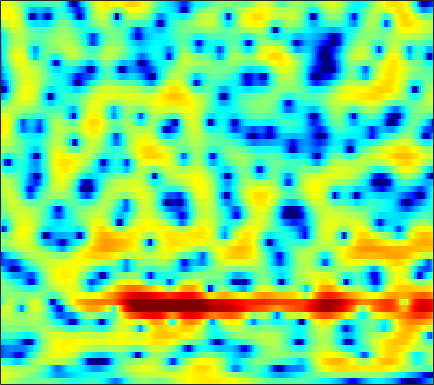

The data file committed next to this chart (first rows):
2.9908, 2.7421, 2.3839, 1.9994, 1.6999, 1.2913, 0.86598, 0.55532, 0.17689, -0.15655, -0.43377, -0.58002, -0.69612, -0.74007, -0.72885, -0.66708, -0.59624, -0.55191, -0.50309, -0.50432, -0.54842, -0.6134, -0.74402, -0.93184
3.613, 3.477, 3.276, 3.057, 2.883, 2.642, 2.385, 2.188, 1.913, 1.627, 1.327, 1.09, 0.7579, 0.394, 0.09438, -0.3487, -0.8516, -1.281, -1.921, -2.654, -3.488, -4.173, -5.147, -6.154
2.812, 2.641, 2.407, 2.181, 2.021, 1.837, 1.684, 1.597, 1.514, 1.468, 1.441, 1.425, 1.387, 1.313, 1.216, 1.004, 0.6848, 0.3635, -0.2138, -0.9749, -1.94, -2.844, -4.28, -5.987
-2.591, -2.823, -3.229, -3.782, -4.302, -5.108, -5.943, -6.446, -6.633, -6.076, -4.931, -3.896, -2.514, -1.266, -0.4554, 0.4419, 1.169, 1.59, 1.998, 2.259, 2.388, 2.408, 2.345, 2.238
-11.8, -10.83, -10.13, -10.02, -10.31, -11.17, -12.6, -13.94, -15.35, -14.69, -12.14, -10.05, -7.562, -5.444, -4.103, -2.544, -1.229, -0.374, 0.6112, 1.438, 2.126, 2.556, 3.032, 3.405
-11.19, -10.49, -9.779, -9.345, -9.177, -9.116, -9.217, -9.354, -9.503, -9.541, -9.373, -9.064, -8.395, -7.388, -6.465, -5.104, -3.68, -2.63, -1.287, -0.09197, 0.9737, 1.683, 2.515, 3.197
-6.606, -6.287, -6.001, -5.861, -5.893, -6.121, -6.611, -7.189, -8.281, -9.891, -12.3, -15.11, -21.95, -22.23, -15.46, -10.13, -6.619, -4.643, -2.494, -0.7835, 0.6081, 1.465, 2.427, 3.199
-3.13, -2.811, -2.516, -2.371, -2.382, -2.503, -2.771, -3.051, -3.526, -4.133, -4.772, -5.167, -5.456, -5.259, -4.77, -3.76, -2.582, -1.691, -0.5894, 0.3855, 1.218, 1.733, 2.283, 2.675
-0.976, -0.6768, -0.3703, -0.1569, -0.06564, -0.01453, -0.02244, -0.05459, -0.1498, -0.2524, -0.3363, -0.3581, -0.3293, -0.2224, -0.1069, 0.09983, 0.3301, 0.5139, 0.7518, 0.929, 1.041, 1.052, 0.9963, 0.8464
0.5662, 0.7743, 0.9763, 1.104, 1.152, 1.178, 1.145, 1.091, 1.031, 0.9983, 0.9858, 1.01, 1.053, 1.117, 1.144, 1.157, 1.12, 1.06, 0.8666, 0.548, 0.1081, -0.2985, -0.9189, -1.666
2.038, 2.151, 2.212, 2.112, 1.954, 1.619, 1.157, 0.7945, 0.3796, 0.2125, 0.2869, 0.5029, 0.8825, 1.321, 1.595, 1.837, 1.856, 1.704, 1.304, 0.6373, -0.3114, -1.191, -2.602, -4.211
2.369, 2.712, 3.047, 3.039, 2.74, 1.88, 0.3767, -1.404, -4.972, -9.695, -7.933, -4.192, -0.6915, 1.463, 2.502, 3.291, 3.511, 3.346, 2.722, 1.678, 0.1653, -1.288, -3.632, -6.15
-3.767, -1.318, 0.6708, 1.718, 2.037, 1.917, 1.269, 0.5443, -0.5757, -1.199, -0.9395, -0.2051, 0.9879, 2.109, 2.728, 3.187, 3.24, 2.984, 2.217, 0.9005, -1.094, -3.206, -7.335, -14.69
-1.47, -0.8429, -0.1355, 0.3628, 0.5933, 0.6973, 0.6022, 0.4683, 0.277, 0.1104, 0.006773, 0.02547, 0.1127, 0.2705, 0.3706, 0.4797, 0.5242, 0.4866, 0.2565, -0.1569, -0.6822, -1.123, -1.749, -2.214
0.4664, 0.2923, 0.08081, -0.1395, -0.3434, -0.6529, -1.023, -1.329, -1.792, -2.34, -2.889, -3.245, -3.68, -3.946, -3.953, -3.654, -3.069, -2.533, -1.77, -1.069, -0.4502, -0.0358, 0.4654, 0.9489
0.1127, -0.3845, -1.035, -1.699, -2.191, -2.849, -3.52, -4.051, -4.836, -5.798, -7.071, -8.386, -10.72, -13.89, -15.66, -13.46, -9.419, -6.928, -4.291, -2.24, -0.6525, 0.3209, 1.41, 2.302
-2.437, -3.271, -4.438, -5.628, -6.482, -7.477, -8.135, -8.434, -8.604, -8.699, -9.01, -9.484, -10.34, -11.25, -11.41, -10.15, -7.784, -5.886, -3.599, -1.692, -0.1123, 0.8882, 1.995, 2.894
-6.357, -7.457, -9.167, -11.38, -13.66, -18.06, -21.83, -18.77, -14.12, -11.05, -9.009, -7.846, -6.663, -5.674, -4.95, -3.936, -2.86, -2.032, -0.9127, 0.128, 1.062, 1.698, 2.442, 3.059
-11.74, -11.45, -11.05, -11.16, -11.56, -12.16, -12.09, -11.22, -9.312, -7.3, -5.527, -4.385, -3.12, -2.079, -1.397, -0.6145, 0.07842, 0.5483, 1.093, 1.568, 1.974, 2.229, 2.511, 2.737
-12.53, -10.21, -7.83, -6.276, -5.409, -4.499, -3.669, -3.034, -2.159, -1.292, -0.4538, 0.1048, 0.7434, 1.265, 1.566, 1.854, 2.027, 2.095, 2.092, 2.02, 1.889, 1.738, 1.494, 1.216
-1.905, -1.804, -1.427, -0.8807, -0.4241, 0.1867, 0.783, 1.21, 1.73, 2.177, 2.533, 2.71, 2.834, 2.803, 2.667, 2.351, 1.87, 1.415, 0.7346, -0.0123, -0.7751, -1.326, -2.068, -2.884
0.8726, 0.7924, 0.8707, 1.152, 1.454, 1.933, 2.428, 2.771, 3.156, 3.43, 3.535, 3.498, 3.269, 2.791, 2.256, 1.284, -0.02071, -1.233, -3.123, -5.223, -7.125, -7.999, -8.381, -8.46
-0.6101, -0.9012, -0.7566, -0.09308, 0.6042, 1.605, 2.54, 3.137, 3.76, 4.15, 4.288, 4.229, 3.891, 3.247, 2.536, 1.228, -0.563, -2.332, -5.505, -10.18, -18.51, -22.55, -14.52, -10.81
-9.123, -13.66, -11.37, -5.811, -2.995, -0.3387, 1.522, 2.554, 3.548, 4.168, 4.477, 4.502, 4.282, 3.78, 3.214, 2.208, 0.9272, -0.2019, -1.869, -3.554, -4.971, -5.656, -6.014, -5.957
-5.02, -5.634, -5.126, -3.461, -2.01, -0.2438, 1.187, 2.029, 2.875, 3.432, 3.724, 3.776, 3.657, 3.324, 2.944, 2.284, 1.462, 0.7688, -0.2382, -1.278, -2.296, -3.039, -3.934, -4.734
-1.457, -1.207, -0.706, -0.04445, 0.5101, 1.253, 1.922, 2.342, 2.76, 3.022, 3.111, 3.087, 2.93, 2.645, 2.351, 1.864, 1.26, 0.7347, -0.0709, -1.016, -2.12, -3.081, -4.565, -6.348
-0.813, -0.08881, 0.7393, 1.429, 1.859, 2.3, 2.595, 2.723, 2.765, 2.67, 2.474, 2.276, 1.961, 1.63, 1.381, 1.041, 0.6844, 0.3726, -0.1204, -0.7761, -1.645, -2.478, -3.949, -5.947
-0.6105, 0.4657, 1.539, 2.268, 2.613, 2.829, 2.787, 2.589, 2.135, 1.479, 0.6923, 0.05326, -0.7143, -1.261, -1.453, -1.434, -1.206, -0.99, -0.7527, -0.6286, -0.6836, -0.8535, -1.26, -1.827
0.5947, 1.434, 2.237, 2.704, 2.825, 2.716, 2.268, 1.691, 0.5762, -0.9833, -3.074, -5.042, -8.123, -10.64, -10.51, -8.227, -5.867, -4.391, -2.841, -1.633, -0.7202, -0.1917, 0.3545, 0.7185
1.611, 2.033, 2.393, 2.489, 2.392, 2.001, 1.295, 0.5337, -0.834, -2.681, -5.132, -7.423, -11.14, -14.34, -14.29, -11.82, -9.263, -7.605, -5.599, -3.79, -2.169, -1.099, 0.1284, 1.11
1.889, 2.003, 2.019, 1.869, 1.651, 1.179, 0.4957, -0.1612, -1.273, -2.648, -4.281, -5.665, -7.557, -9.427, -10.73, -12.29, -13, -12.34, -9.939, -6.96, -4.295, -2.567, -0.671, 0.8462
1.111, 0.8893, 0.5514, 0.2263, -0.02371, -0.3473, -0.7418, -1.123, -1.79, -2.67, -3.805, -4.821, -6.493, -8.572, -10.54, -14.05, -18.77, -18.72, -12.96, -8.375, -4.968, -2.953, -0.7461, 0.9949
-1.385, -2.362, -3.548, -4.237, -4.264, -3.837, -3.297, -3.022, -2.919, -3.143, -3.699, -4.288, -5.304, -6.427, -7.259, -8.104, -8.402, -8.07, -6.92, -5.196, -3.247, -1.804, -0.01452, 1.549
-3.941, -6.657, -12.9, -26.3, -14.4, -8.377, -5.474, -4.241, -3.372, -3.176, -3.459, -3.972, -4.938, -6.209, -7.261, -8.514, -9.027, -8.572, -7.02, -4.943, -2.807, -1.295, 0.5073, 2.042
-1.365, -2.453, -3.868, -4.615, -4.464, -3.682, -2.824, -2.333, -2.023, -2.131, -2.67, -3.365, -4.751, -6.793, -9.031, -13.84, -27.84, -20.2, -10.87, -6.289, -3.142, -1.334, 0.6183, 2.13
1.21, 0.9831, 0.6421, 0.3272, 0.1397, -0.06089, -0.2497, -0.4336, -0.7754, -1.25, -1.921, -2.542, -3.552, -4.694, -5.587, -6.65, -7.074, -6.729, -5.492, -3.805, -2.102, -0.912, 0.4614, 1.592
2.663, 2.604, 2.382, 2.031, 1.691, 1.168, 0.5746, 0.08137, -0.6086, -1.321, -2.011, -2.521, -3.138, -3.713, -4.035, -4.304, -4.292, -4.095, -3.542, -2.732, -1.768, -1.005, -0.03449, 0.8112
4.117, 3.981, 3.612, 3.033, 2.467, 1.535, 0.4283, -0.4752, -1.71, -2.87, -3.768, -4.24, -4.668, -4.969, -5.181, -5.409, -5.565, -5.512, -5.107, -4.251, -3.076, -2.13, -0.9008, 0.1427
5.376, 5.167, 4.667, 3.869, 3.05, 1.61, -0.3163, -2.132, -5.119, -8.409, -10.32, -9.857, -8.499, -7.619, -7.574, -8.34, -10.12, -11.92, -13, -10.05, -6.405, -4.183, -1.919, -0.2749
5.344, 5.243, 4.872, 4.188, 3.435, 2.052, 0.1212, -1.776, -5.104, -9.362, -11.87, -10.44, -8.093, -6.818, -6.587, -7.204, -8.778, -10.33, -11.23, -8.883, -5.707, -3.724, -1.684, -0.2215
3.393, 3.567, 3.588, 3.38, 3.06, 2.423, 1.564, 0.8003, -0.2826, -1.255, -1.954, -2.227, -2.363, -2.457, -2.571, -2.818, -3.113, -3.283, -3.278, -2.952, -2.369, -1.876, -1.211, -0.6477
0.6161, 1.045, 1.489, 1.798, 1.95, 2.041, 2.02, 1.93, 1.745, 1.534, 1.3, 1.111, 0.8631, 0.5792, 0.3271, -0.05393, -0.4831, -0.8264, -1.273, -1.695, -2.056, -2.245, -2.391, -2.39
-2.503, -1.96, -1.153, -0.2983, 0.343, 1.137, 1.812, 2.232, 2.659, 2.921, 3.046, 3.042, 2.9, 2.619, 2.301, 1.723, 0.9547, 0.2455, -0.9057, -2.292, -3.871, -5.056, -6.298, -6.609
-8.266, -7.736, -6.132, -4.032, -2.478, -0.6196, 0.9188, 1.863, 2.856, 3.561, 4.004, 4.183, 4.204, 3.984, 3.662, 3.003, 2.044, 1.101, -0.5396, -2.778, -5.954, -9.493, -18.73, -20.95
-23.98, -29.84, -14.64, -8.733, -5.743, -2.752, -0.5131, 0.799, 2.162, 3.159, 3.823, 4.126, 4.298, 4.198, 3.955, 3.405, 2.595, 1.808, 0.5115, -1.056, -2.846, -4.212, -5.675, -6.225
-12.67, -11.74, -9.648, -7.081, -5.189, -2.914, -0.9961, 0.2109, 1.517, 2.502, 3.195, 3.525, 3.745, 3.733, 3.574, 3.18, 2.603, 2.055, 1.206, 0.2687, -0.6932, -1.389, -2.193, -2.808
-10.13, -8.682, -6.774, -4.879, -3.507, -1.817, -0.328, 0.6264, 1.677, 2.471, 3.013, 3.267, 3.406, 3.352, 3.196, 2.854, 2.368, 1.927, 1.255, 0.4903, -0.3266, -0.9522, -1.776, -2.538
-8.921, -7.152, -5.013, -3.095, -1.806, -0.2972, 0.967, 1.743, 2.545, 3.08, 3.357, 3.42, 3.326, 3.058, 2.781, 2.337, 1.828, 1.414, 0.787, 0.04478, -0.8596, -1.647, -2.863, -4.186
-7.474, -5.564, -3.245, -1.234, 0.05997, 1.498, 2.607, 3.23, 3.772, 3.976, 3.858, 3.564, 2.943, 2.117, 1.456, 0.6605, 0.1052, -0.1371, -0.3734, -0.7198, -1.395, -2.229, -3.994, -6.908
-7.218, -4.854, -2.231, -0.1064, 1.209, 2.604, 3.593, 4.075, 4.365, 4.238, 3.66, 2.874, 1.294, -0.9984, -3.266, -6.503, -7.216, -5.653, -3.437, -2.002, -1.389, -1.422, -2.023, -3.143
-6.919, -4.883, -2.536, -0.6173, 0.5621, 1.808, 2.672, 3.068, 3.25, 3.024, 2.335, 1.498, -0.1557, -2.549, -4.909, -8.364, -9.011, -7.056, -4.383, -2.532, -1.363, -0.8254, -0.4155, -0.2259
-6.197, -4.799, -3.01, -1.417, -0.4057, 0.6722, 1.432, 1.791, 1.987, 1.862, 1.434, 0.9447, 0.1083, -0.851, -1.541, -2.252, -2.542, -2.463, -2.058, -1.51, -0.9662, -0.5835, -0.1476, 0.2119
-6.69, -4.915, -2.898, -1.269, -0.2916, 0.6979, 1.36, 1.648, 1.784, 1.664, 1.345, 0.988, 0.4347, -0.1369, -0.5394, -0.9748, -1.255, -1.357, -1.355, -1.209, -0.9719, -0.7592, -0.4437, -0.1081
-5.062, -3.019, -0.9639, 0.5273, 1.346, 2.101, 2.505, 2.599, 2.47, 2.088, 1.496, 0.9494, 0.1452, -0.6506, -1.179, -1.734, -2.096, -2.248, -2.342, -2.331, -2.205, -2.045, -1.708, -1.244
0.5883, 1.468, 2.489, 3.268, 3.672, 3.954, 3.925, 3.705, 3.128, 2.215, 0.9518, -0.2012, -1.975, -3.819, -4.974, -5.831, -5.913, -5.758, -5.623, -5.76, -6.046, -6.12, -5.719, -4.666
3.959, 4.26, 4.596, 4.796, 4.831, 4.686, 4.29, 3.801, 2.854, 1.512, -0.3458, -2.195, -5.584, -10.94, -18.55, -20.9, -12.71, -10.42, -9.387, -10.11, -12.99, -17.71, -21.29, -12.02
4.548, 4.654, 4.721, 4.667, 4.525, 4.179, 3.636, 3.081, 2.135, 0.9343, -0.5481, -1.85, -3.823, -5.906, -7.185, -7.942, -7.639, -7.234, -7.017, -7.322, -8.08, -8.613, -8.431, -7.052
3.384, 3.475, 3.519, 3.438, 3.268, 2.879, 2.3, 1.758, 0.9317, 0.03635, -0.819, -1.404, -2.045, -2.487, -2.683, -2.752, -2.658, -2.524, -2.346, -2.225, -2.121, -2.027, -1.833, -1.596
